2-way image classification set "train_split" from GitHub (RiyaRachel24/crack-detection-app); label vocabulary: crack, no crack.

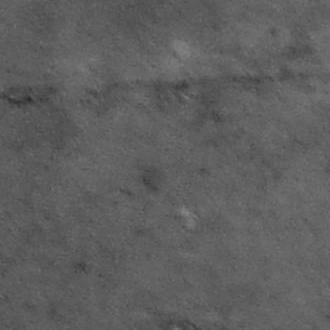
Label: crack

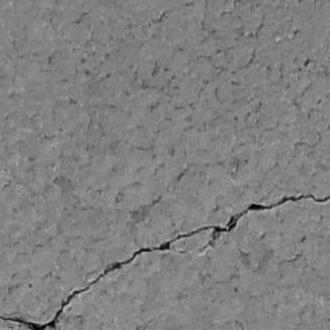
Label: crack

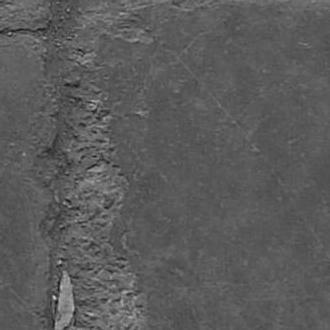
Label: crack

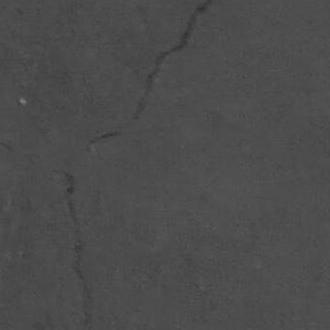
Label: crack

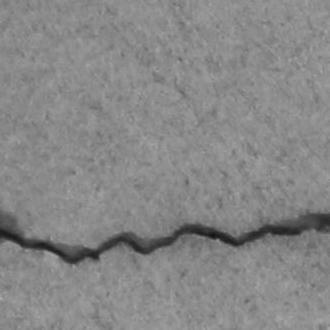
Label: crack

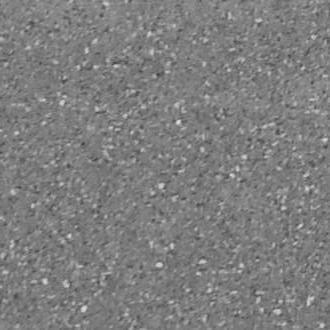
Label: no crack
